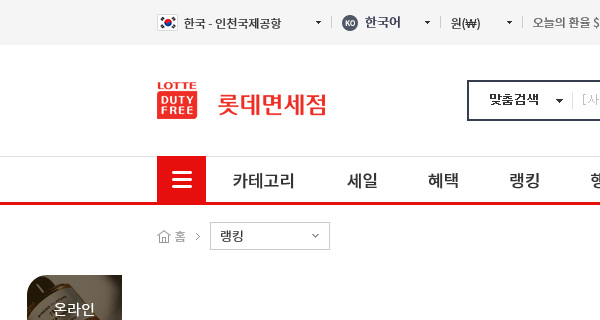
Workflow: SaleLotte

Step 1: Attach Browser 'iexplore.exe  롯데인터넷면세점' in window '롯데인터넷면세점'

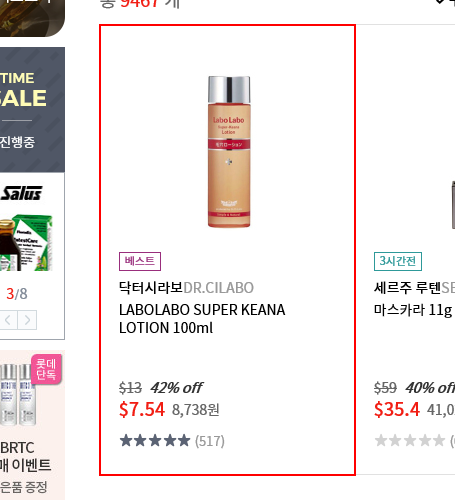
Step 2: find the list

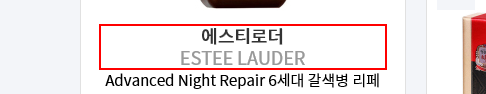
Step 3: get-attribute of the text box

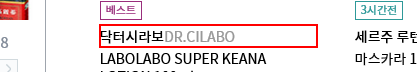
Step 4: get-attribute of the element (repeated 2 times)

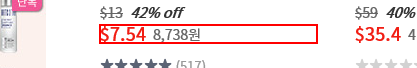
Step 6: get-attribute of the element
